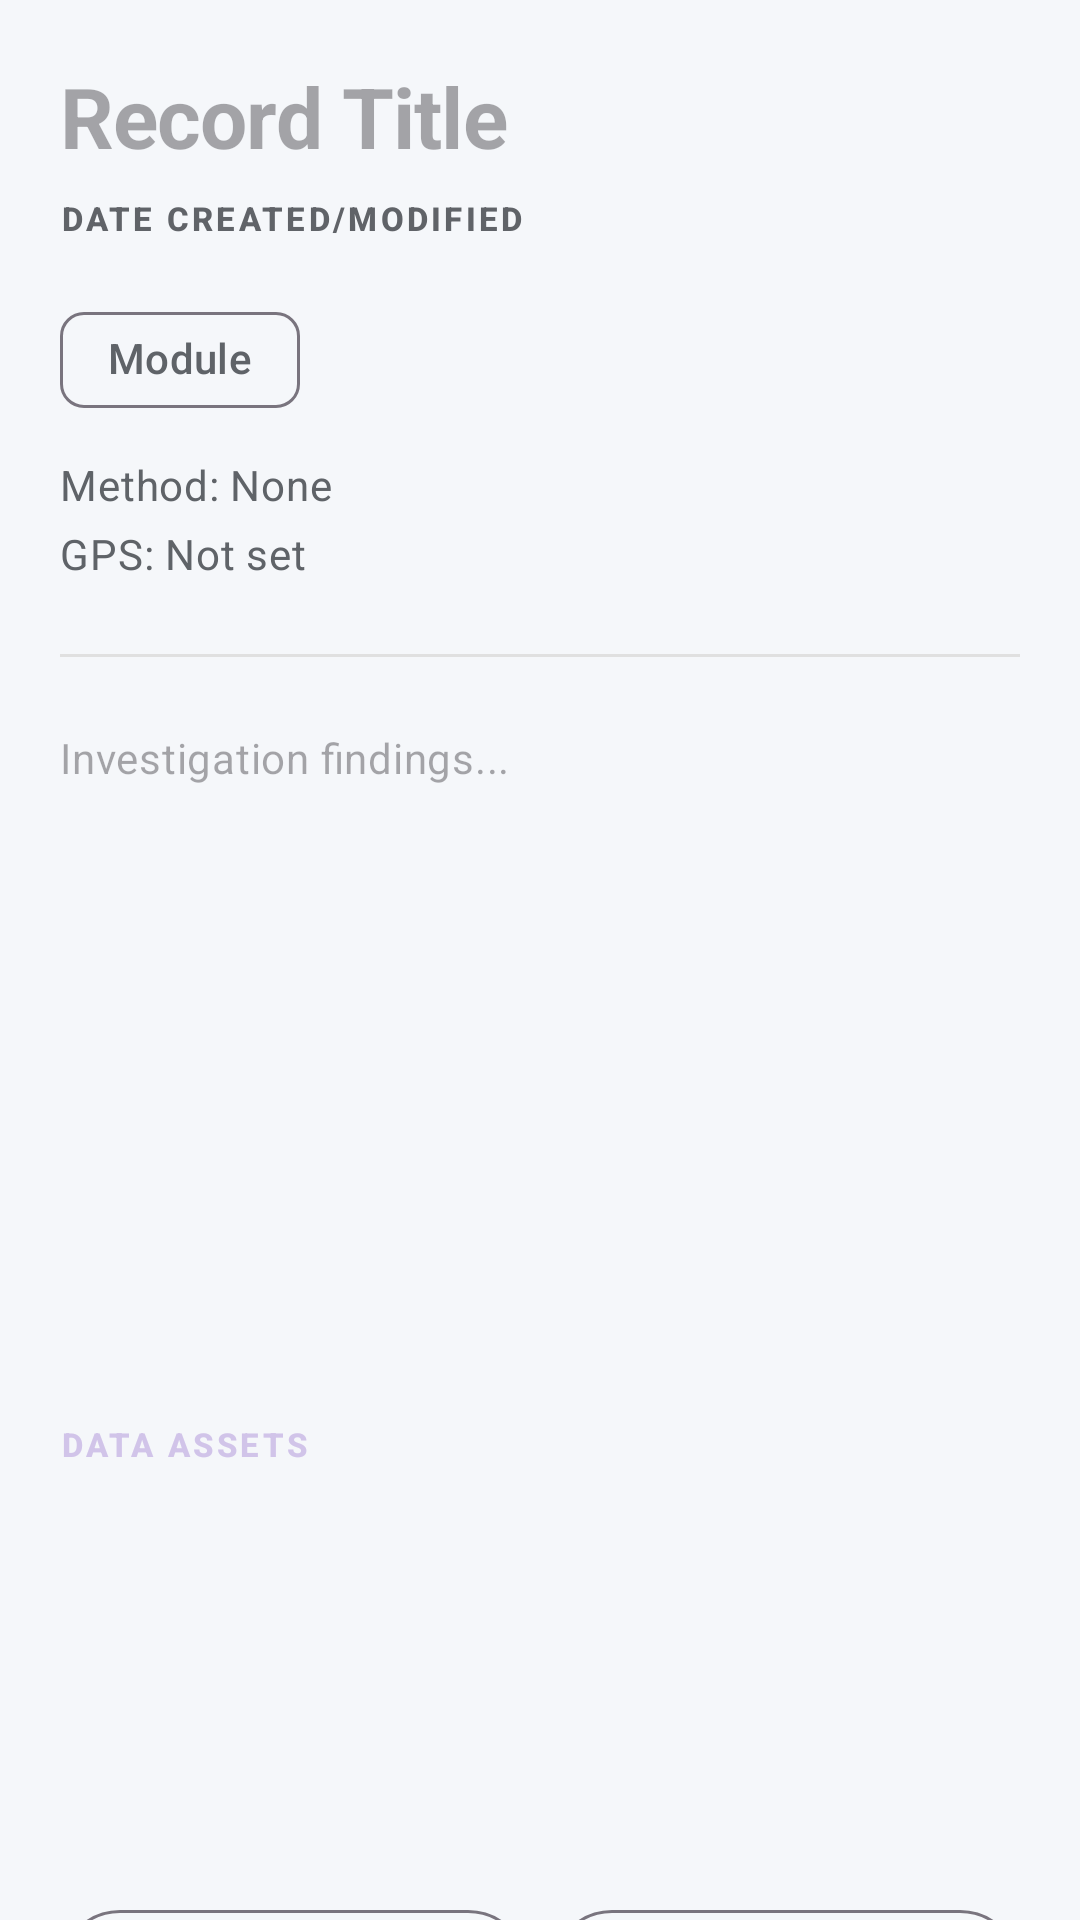

Android layout source for this screen:
<!-- AndroidManifest.xml: application theme Theme.BioLogger -->
<!-- res/layout/fragment_note_detail.xml -->
<?xml version="1.0" encoding="utf-8"?>
<androidx.core.widget.NestedScrollView xmlns:android="http://schemas.android.com/apk/res/android"
 xmlns:app="http://schemas.android.com/apk/res-auto"
 android:layout_width="match_parent"
 android:layout_height="match_parent"
 android:fillViewport="true"
 android:overScrollMode="never"
 android:scrollbars="none"
 android:background="@color/surface">

 <LinearLayout
 android:layout_width="match_parent"
 android:layout_height="wrap_content"
 android:orientation="vertical"
 android:padding="20dp">

 <EditText
 android:id="@+id/textDetailTitle"
 android:layout_width="match_parent"
 android:layout_height="wrap_content"
 android:background="@null"
 android:hint="Record Title"
 style="@style/ScientificHeadline"
 android:paddingBottom="8dp" />

 <TextView
 android:id="@+id/textDetailDate"
 android:layout_width="match_parent"
 android:layout_height="wrap_content"
 android:text="Date Created/Modified"
 style="@style/ScientificLabel"
 android:textColor="#606368" />

 <com.google.android.material.chip.Chip
 android:id="@+id/chipDetailModule"
 style="@style/Widget.Material3.Chip.Suggestion"
 android:layout_width="wrap_content"
 android:layout_height="wrap_content"
 android:layout_marginTop="16dp"
 android:clickable="false"
 android:text="Module" />

 <TextView
 android:id="@+id/textDetailLinkedTool"
 android:layout_width="match_parent"
 android:layout_height="wrap_content"
 android:layout_marginTop="8dp"
 android:text="Method: None"
 style="@style/ScientificBody" />

 <TextView
 android:id="@+id/textDetailLocation"
 android:layout_width="match_parent"
 android:layout_height="wrap_content"
 android:layout_marginTop="4dp"
 android:text="GPS: Not set"
 style="@style/ScientificBody" />

 <View
 android:layout_width="match_parent"
 android:layout_height="1dp"
 android:background="@color/divider"
 android:layout_marginVertical="24dp" />

 <EditText
 android:id="@+id/editDetailBody"
 android:layout_width="match_parent"
 android:layout_height="wrap_content"
 android:background="@null"
 android:gravity="top"
 android:hint="Investigation findings..."
 style="@style/ScientificBody"
 android:textColor="@color/onSurface"
 android:inputType="textMultiLine"
 android:minLines="10" />

 <TextView
 android:layout_width="wrap_content"
 android:layout_height="wrap_content"
 android:layout_marginTop="32dp"
 android:text="Data Assets"
 style="@style/ScientificLabel"
 android:textColor="@color/vault_purple" />

 <androidx.recyclerview.widget.RecyclerView
 android:id="@+id/recyclerDetailPhotos"
 android:layout_width="match_parent"
 android:layout_height="120dp"
 android:layout_marginTop="8dp" />

 <LinearLayout
 android:layout_width="match_parent"
 android:layout_height="wrap_content"
 android:layout_marginTop="16dp"
 android:orientation="horizontal">

 <com.google.android.material.button.MaterialButton
 android:id="@+id/btnDetailTakePhoto"
 style="@style/Widget.Material3.Button.OutlinedButton"
 android:layout_width="0dp"
 android:layout_height="wrap_content"
 android:layout_marginEnd="4dp"
 android:layout_weight="1"
 android:text="Capture" />

 <com.google.android.material.button.MaterialButton
 android:id="@+id/btnDetailAddPhoto"
 style="@style/Widget.Material3.Button.OutlinedButton"
 android:layout_width="0dp"
 android:layout_height="wrap_content"
 android:layout_marginStart="4dp"
 android:layout_weight="1"
 android:text="Import" />
 </LinearLayout>

 <com.google.android.material.button.MaterialButton
 android:id="@+id/btnSaveChanges"
 android:layout_width="match_parent"
 android:layout_height="wrap_content"
 android:layout_marginTop="40dp"
 android:text="Commit Changes"
 android:backgroundTint="@color/vault_purple" />

 <com.google.android.material.button.MaterialButton
 android:id="@+id/btnDeleteNote"
 style="@style/Widget.Material3.Button.TextButton"
 android:layout_width="match_parent"
 android:layout_height="wrap_content"
 android:text="Purge Record"
 android:textColor="@android:color/holo_red_dark"
 android:layout_marginTop="8dp" />

 </LinearLayout>
</androidx.core.widget.NestedScrollView>
<!-- resources referenced by this layout -->
<resources>
  <color name="divider">#E0E0E0</color>
  <color name="onSurface">#1E2022</color>
  <color name="surface">#F5F7FA</color>
  <color name="vault_purple">#D1C4E9</color>
  <style name="ScientificBody" parent="TextAppearance.Material3.BodyMedium">
          <item name="android:textColor">@color/text_secondary</item>
          <item name="android:textSize">14sp</item>
      </style>
  <style name="ScientificHeadline" parent="TextAppearance.Material3.HeadlineLarge">
          <item name="android:textStyle">bold</item>
          <item name="android:letterSpacing">-0.01</item>
          <item name="android:textColor">@color/text_primary</item>
          <item name="android:textSize">28sp</item>
      </style>
  <style name="ScientificLabel" parent="TextAppearance.Material3.LabelSmall">
          <item name="android:textAllCaps">true</item>
          <item name="android:letterSpacing">0.1</item>
          <item name="android:textColor">@color/primary</item>
          <item name="android:textStyle">bold</item>
      </style>
  <style name="Theme.BioLogger" parent="Theme.Material3.DayNight.NoActionBar">
          
          <item name="colorPrimary">@color/primary</item> 
          <item name="colorOnPrimary">#000000</item>
          <item name="colorSurface">@color/surface</item> 
          <item name="colorOnSurface">@color/onSurface</item>
          <item name="colorSurfaceVariant">@color/surfaceVariant</item>
          <item name="colorOnSurfaceVariant">@color/onSurfaceVariant</item>
          <item name="android:windowBackground">@color/surface</item>
  
          
          <item name="android:statusBarColor">@color/surface</item>
          <item name="android:navigationBarColor">@android:color/transparent</item>
          <item name="android:windowLightStatusBar">false</item>
  
          
          <item name="textAppearanceHeadlineLarge">@style/ScientificHeadline</item>
          <item name="textAppearanceTitleMedium">@style/ScientificTitle</item>
          <item name="textAppearanceBodyMedium">@style/ScientificBody</item>
          <item name="textAppearanceLabelSmall">@style/ScientificLabel</item>
      </style>
  <color name="text_secondary">#5F6368</color>
  <color name="text_primary">#202124</color>
  <color name="primary">#00C853</color>
  <color name="surfaceVariant">#FFFFFF</color>
  <color name="onSurfaceVariant">#5F6368</color>
  <style name="ScientificTitle" parent="TextAppearance.Material3.TitleMedium">
          <item name="android:textStyle">bold</item>
          <item name="android:textColor">@color/primary</item> 
          <item name="android:letterSpacing">0.02</item>
      </style>
</resources>
